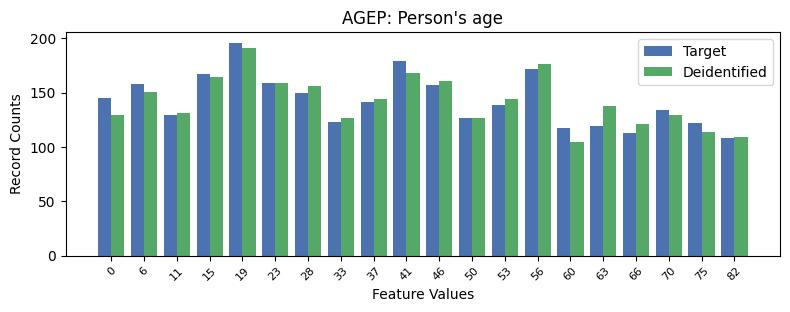

Source data for this figure (header and first rows):
, AGEP, count_target, count_deidentified
0, 4, 196, 191
1, 9, 179, 168
2, 13, 172, 176
3, 3, 167, 164
4, 5, 159, 159
5, 1, 158, 151
6, 10, 157, 161
7, 6, 150, 156
8, 0, 145, 129
9, 8, 141, 144
10, 12, 139, 144
11, 17, 134, 129
12, 2, 129, 131
13, 11, 127, 127
14, 7, 123, 127
15, 18, 122, 114
16, 15, 119, 138
17, 14, 117, 105
18, 16, 113, 121
19, 19, 108, 109
